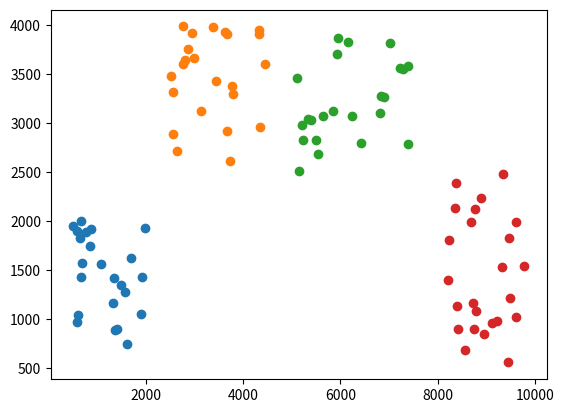

Generate this figure with matplotlib:
import random
import matplotlib.pyplot as plt

def generate_random_numbers(num_lines, min_value, max_value):
    return [random.randint(min_value, max_value) for _ in range(num_lines)]

def write_numbers_to_file(random_numbersX, random_numbersY, filename):
    with open(filename, 'w') as file:
        for i in range(len(random_numbersX)):
            file.write(str( '\t\t'+ "host" + str(i+1) + ": AodvRouter {"+ '\n'))
            file.write(str( '\t\t\t'+ "@display(\"p=" + str(random_numbersX[i]) + "," + str(random_numbersY[i]) + "\");"+ '\n'))
            file.write(str('\t\t'+ "}"+ '\n'))

if __name__ == "__main__":
    output_filename = "C:\\shubham\\GitHubRepo\\GreedyAODV\\Src\\hostsIniPos.txt"

    random_numbersX = generate_random_numbers(num_lines = 24, min_value = 500, max_value = 2000)
    random_numbersY = generate_random_numbers(num_lines = 24, min_value = 500, max_value = 2000)
  

    random_numbersX.extend(generate_random_numbers(num_lines = 24, min_value = 2500, max_value = 4500))
    random_numbersY.extend(generate_random_numbers(num_lines = 24, min_value = 2500, max_value = 4000))
    
    random_numbersX.extend(generate_random_numbers(num_lines = 24, min_value = 5000, max_value = 7500))
    random_numbersY.extend(generate_random_numbers(num_lines = 24, min_value = 2500, max_value = 4000))

    random_numbersX.extend(generate_random_numbers(num_lines = 24, min_value = 8000, max_value = 10000))
    random_numbersY.extend(generate_random_numbers(num_lines = 24, min_value = 500, max_value = 2500))

    write_numbers_to_file(random_numbersX, random_numbersY, output_filename)

    plt.scatter(random_numbersX[:23], random_numbersY[:23])
    plt.scatter(random_numbersX[24:47], random_numbersY[24:47])
    plt.scatter(random_numbersX[48:71], random_numbersY[48:71])
    plt.scatter(random_numbersX[72:], random_numbersY[72:])
    plt.show()
